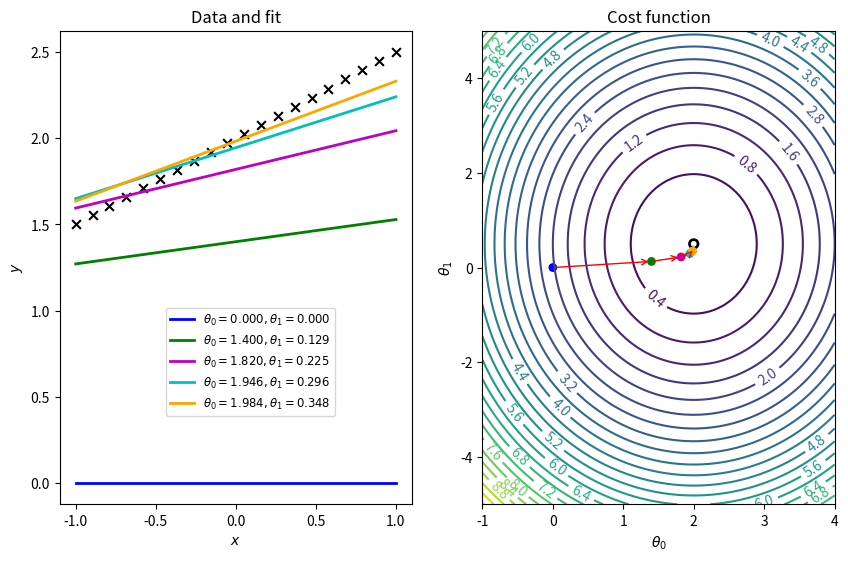

Write the Python code that produced this figure.
import numpy as np
import matplotlib.pyplot as plt

# The data to fit
m = 20
# Initialize the weight, w, and bias, b
theta0_true = 2
theta1_true = 0.5
x = np.linspace(-1,1,m)
# Gradient descent with the 
y = theta0_true + theta1_true * x


# The plot: LHS is the data, RHS will be the cost function.
fig, ax = plt.subplots(nrows=1, ncols=2, figsize=(10,6.15))
ax[0].scatter(x, y, marker='x', s=40, color='k')

def cost_func(theta0, theta1):
    """The cost function, J(theta0, theta1) describing the goodness of fit."""
    theta0 = np.atleast_3d(np.asarray(theta0))
    theta1 = np.atleast_3d(np.asarray(theta1))
    return np.average((y-hypothesis(x, theta0, theta1))**2, axis=2)/2

def hypothesis(x, theta0, theta1):
    """Our "hypothesis function", a straight line."""
    return theta0 + theta1*x

# First construct a grid of (theta0, theta1) parameter pairs and their
# corresponding cost function values.
theta0_grid = np.linspace(-1,4,101)
theta1_grid = np.linspace(-5,5,101)
J_grid = cost_func(theta0_grid[np.newaxis,:,np.newaxis],
                   theta1_grid[:,np.newaxis,np.newaxis])

# A labeled contour plot for the RHS cost function
X, Y = np.meshgrid(theta0_grid, theta1_grid)
contours = ax[1].contour(X, Y, J_grid, 30)
ax[1].clabel(contours)
# The target parameter values indicated on the cost function contour plot
ax[1].scatter([theta0_true]*2,[theta1_true]*2,s=[50,10], color=['k','w'])

# Take N steps with learning rate alpha down the steepest gradient,
# starting at (theta0, theta1) = (0, 0).
N = 5
alpha = 0.7
theta = [np.array((0,0))]
J = [cost_func(*theta[0])[0]]
for j in range(N-1):
    last_theta = theta[-1]
    this_theta = np.empty((2,))
    this_theta[0] = last_theta[0] - alpha / m * np.sum(
                                    (hypothesis(x, *last_theta) - y))
    this_theta[1] = last_theta[1] - alpha / m * np.sum(
                                    (hypothesis(x, *last_theta) - y) * x)
    theta.append(this_theta)
    J.append(cost_func(*this_theta))


# Annotate the cost function plot with coloured points indicating the
# parameters chosen and red arrows indicating the steps down the gradient.
# Also plot the fit function on the LHS data plot in a matching colour.
colors = ['b', 'g', 'm', 'c', 'orange']
ax[0].plot(x, hypothesis(x, *theta[0]), color=colors[0], lw=2,
           label=r'$\theta_0 = {:.3f}, \theta_1 = {:.3f}$'.format(*theta[0]))
for j in range(1,N):
    ax[1].annotate('', xy=theta[j], xytext=theta[j-1],
                   arrowprops={'arrowstyle': '->', 'color': 'r', 'lw': 1},
                   va='center', ha='center')
    ax[0].plot(x, hypothesis(x, *theta[j]), color=colors[j], lw=2,
           label=r'$\theta_0 = {:.3f}, \theta_1 = {:.3f}$'.format(*theta[j]))
ax[1].scatter(*zip(*theta), c=colors, s=40, lw=0)

# Labels, titles and a legend.
ax[1].set_xlabel(r'$\theta_0$')
ax[1].set_ylabel(r'$\theta_1$')
ax[1].set_title('Cost function')
ax[0].set_xlabel(r'$x$')
ax[0].set_ylabel(r'$y$')
ax[0].set_title('Data and fit')
axbox = ax[0].get_position()
# Position the legend by hand so that it doesn't cover up any of the lines.
ax[0].legend(loc=(axbox.x0+0.5*axbox.width, axbox.y0+0.1*axbox.height),
             fontsize='small')

plt.show()

def update_w_and_b(spendings, sales, w, b, alpha):
    dl_dw = 0.0
    dl_db = 0.0
    N = len(spendings)
    for i in range(N):
        dl_dw += -2*spendings[i]*(sales[i] - (w*spendings[i] + b))
        dl_db += -2*(sales[i] - (w*spendings[i] + b))
    # update w and b
    w = w - (1/float(N))*dl_dw*alpha
    b = b - (1/float(N))*dl_db*alpha

    return w, b

def train(spendings, sales, w, b, alpha, epochs):
    for e in range(epochs):
        w, b = update_w_and_b(spendings, sales, w, b, alpha)
        # log the progress
        if e % 400 == 0:
            print("epoch:", e, "loss: ", avg_loss(spendings, sales, w, b))
    return w, b

def avg_loss(spendings, sales, w, b):
    N = len(spendings)
    total_error = 0.0
    for i in range(N):
        total_error += (sales[i] - (w*spendings[i] + b))**2
    return total_error / float(N)

def predict(x, w, b):
    return w*x + b

w, b = train(x, y, 0.0, 0.0, 0.001, 15000)
x_new = 23.0
y_new = predict(x_new, w, b)
print(y_new)